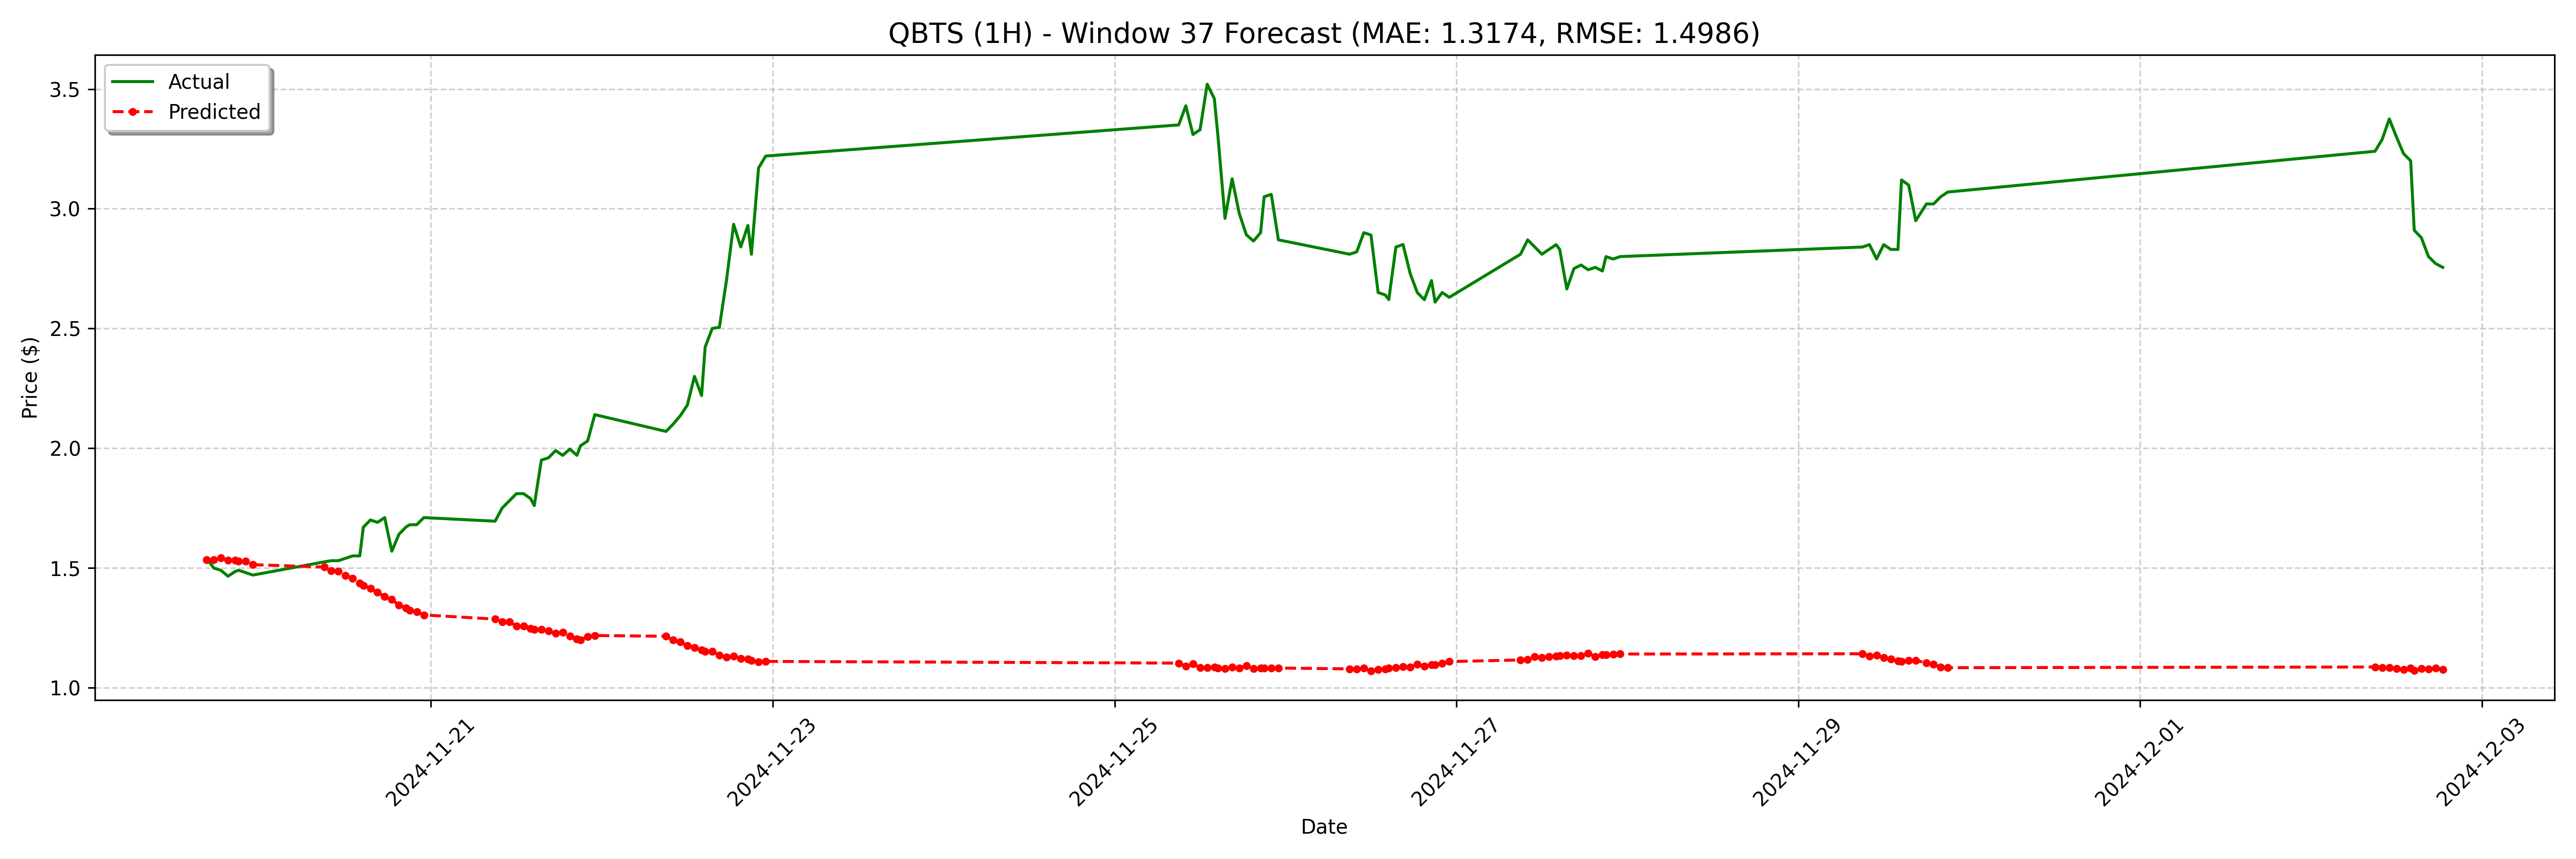

The file beside this chart, header and first rows:
date, actual, forecast
2024-11-19 16:30:00, 1.54, 1.534
2024-11-19 17:30:00, 1.499, 1.534
2024-11-19 18:30:00, 1.49, 1.542
2024-11-19 19:30:00, 1.465, 1.532
2024-11-19 20:30:00, 1.485, 1.532
2024-11-19 21:00:00, 1.49, 1.529
2024-11-19 22:00:00, 1.48, 1.527
2024-11-19 23:00:00, 1.47, 1.513
2024-11-20 09:00:00, 1.525, 1.503
2024-11-20 10:00:00, 1.53, 1.488
2024-11-20 11:00:00, 1.53, 1.486
2024-11-20 12:00:00, 1.54, 1.469
2024-11-20 13:00:00, 1.55, 1.457
2024-11-20 14:00:00, 1.55, 1.437
2024-11-20 14:30:00, 1.67, 1.427
2024-11-20 15:30:00, 1.7, 1.415
2024-11-20 16:30:00, 1.69, 1.398
2024-11-20 17:30:00, 1.71, 1.379
2024-11-20 18:30:00, 1.569, 1.368
2024-11-20 19:30:00, 1.64, 1.345
2024-11-20 20:30:00, 1.671, 1.333
2024-11-20 21:00:00, 1.68, 1.323
2024-11-20 22:00:00, 1.68, 1.316
2024-11-20 23:00:00, 1.71, 1.303
2024-11-21 09:00:00, 1.695, 1.286
2024-11-21 10:00:00, 1.75, 1.275
2024-11-21 11:00:00, 1.78, 1.276
2024-11-21 12:00:00, 1.81, 1.256
2024-11-21 13:00:00, 1.81, 1.256
2024-11-21 14:00:00, 1.789, 1.246
2024-11-21 14:30:00, 1.76, 1.243
2024-11-21 15:30:00, 1.95, 1.242
2024-11-21 16:30:00, 1.96, 1.237
2024-11-21 17:30:00, 1.99, 1.227
2024-11-21 18:30:00, 1.97, 1.231
2024-11-21 19:30:00, 1.996, 1.214
2024-11-21 20:30:00, 1.97, 1.203
2024-11-21 21:00:00, 2.01, 1.199
2024-11-21 22:00:00, 2.03, 1.212
2024-11-21 23:00:00, 2.14, 1.218
2024-11-22 09:00:00, 2.07, 1.214
2024-11-22 10:00:00, 2.1, 1.198
2024-11-22 11:00:00, 2.135, 1.191
2024-11-22 12:00:00, 2.18, 1.176
2024-11-22 13:00:00, 2.3, 1.167
2024-11-22 14:00:00, 2.22, 1.158
2024-11-22 14:30:00, 2.422, 1.152
2024-11-22 15:30:00, 2.5, 1.15
2024-11-22 16:30:00, 2.505, 1.135
2024-11-22 17:30:00, 2.702, 1.127
2024-11-22 18:30:00, 2.935, 1.132
2024-11-22 19:30:00, 2.841, 1.121
2024-11-22 20:30:00, 2.93, 1.119
2024-11-22 21:00:00, 2.81, 1.113
2024-11-22 22:00:00, 3.17, 1.107
2024-11-22 23:00:00, 3.22, 1.109
2024-11-25 09:00:00, 3.35, 1.102
2024-11-25 10:00:00, 3.43, 1.09
2024-11-25 11:00:00, 3.31, 1.099
2024-11-25 12:00:00, 3.33, 1.083
... 68 more rows
